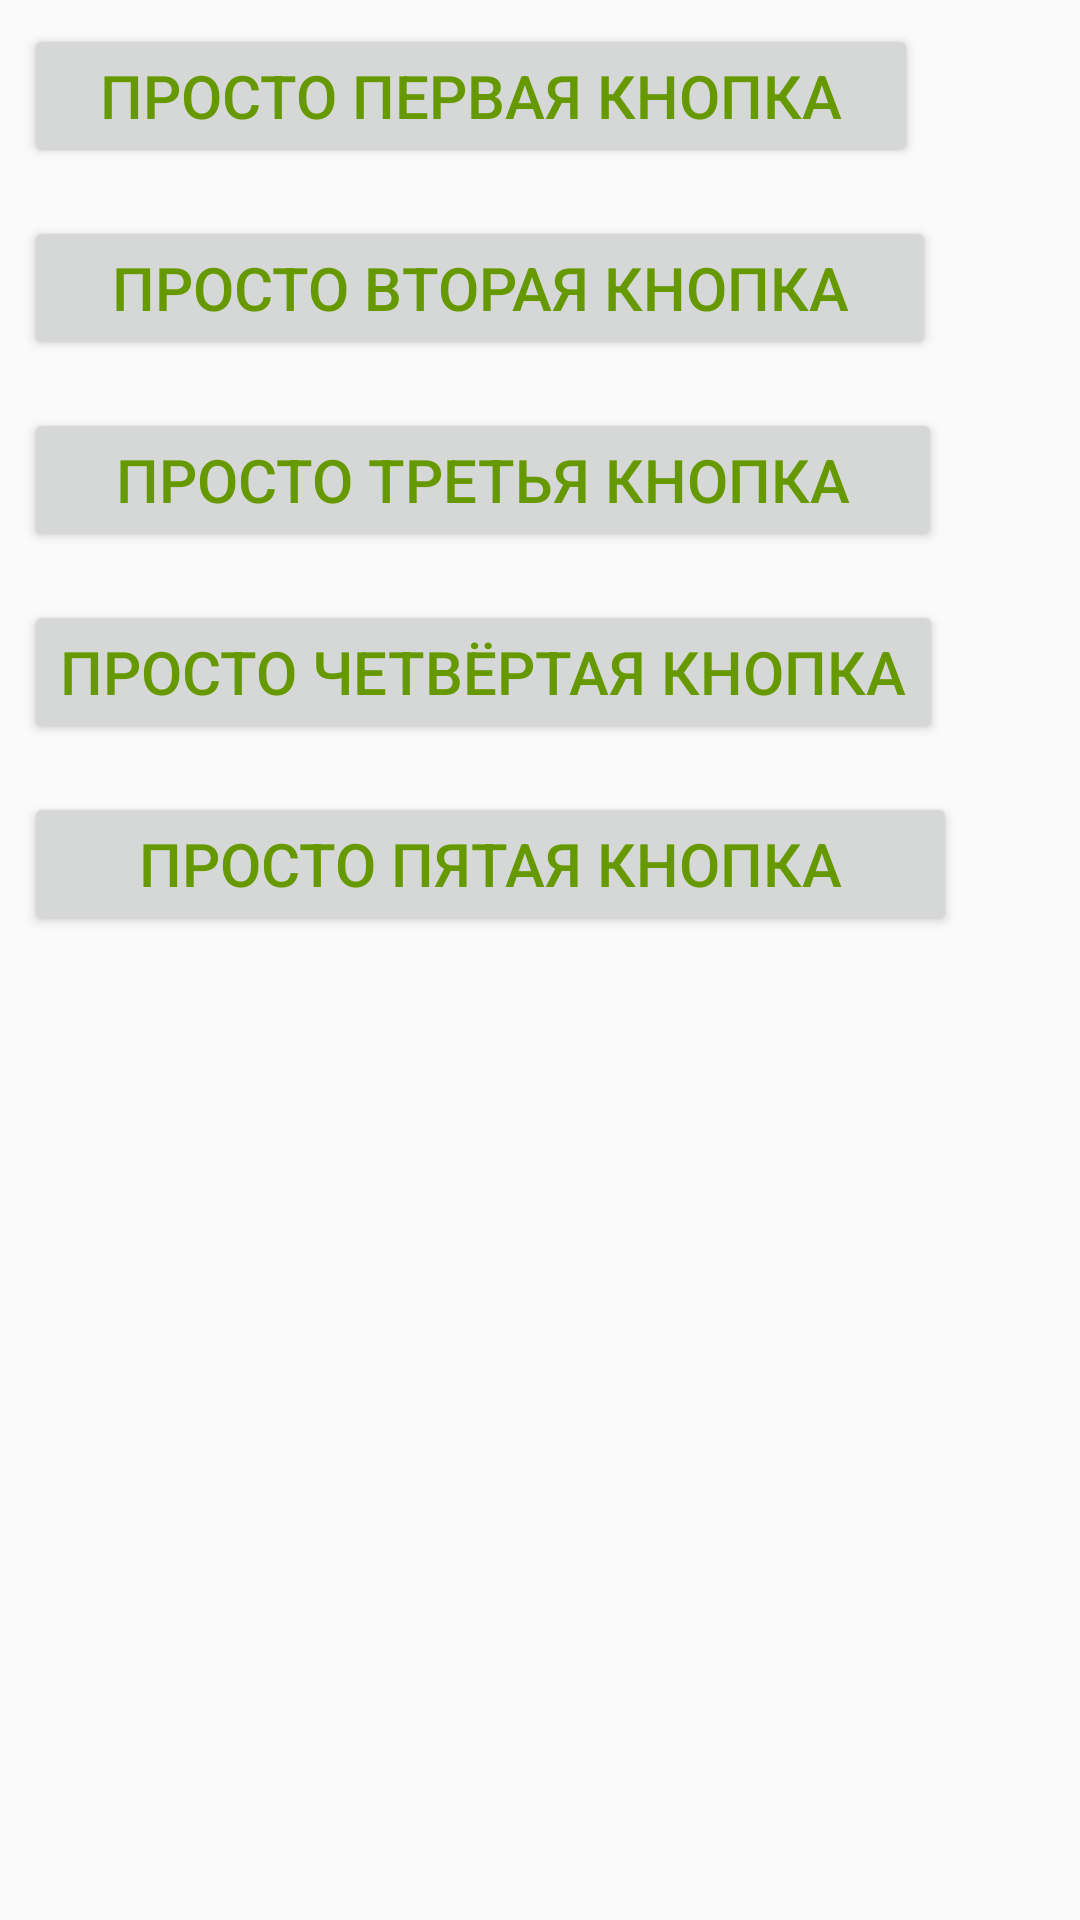

Layout XML and referenced resources for this Android screen:
<!-- AndroidManifest.xml: application theme AppTheme -->
<!-- res/layout/activity_style.xml -->
<?xml version="1.0" encoding="utf-8"?>
<LinearLayout xmlns:android="http://schemas.android.com/apk/res/android"
    android:orientation="vertical" android:layout_width="match_parent"
    android:layout_height="match_parent">

    <Button
        style="@style/DarkTextStyle"
        android:layout_width="298dp"
        android:text="@string/first_button" />

    <Button
        style="@style/DarkTextStyle"
        android:layout_width="304dp"
        android:text="@string/second_button" />

    <Button
        style="@style/DarkTextStyle"
        android:layout_width="306dp"
        android:text="@string/third_button" />

    <Button
        style="@style/DarkTextStyle"
        android:text="@string/fourth_button" />

    <Button
        style="@style/DarkTextStyle"
        android:layout_width="311dp"
        android:text="@string/fifth_button" />
</LinearLayout>
<!-- resources referenced by this layout -->
<resources>
  <string name="fifth_button">Просто пятая кнопка</string>
  <string name="first_button">Просто первая кнопка</string>
  <string name="fourth_button">Просто четвёртая кнопка</string>
  <string name="second_button">Просто вторая кнопка</string>
  <string name="third_button">Просто третья кнопка</string>
  <style name="DarkTextStyle">
          <item name="android:layout_width">wrap_content</item>
          <item name="android:layout_height">wrap_content</item>
          <item name="android:layout_margin">8dp</item>
          <item name="android:textColor">@android:color/holo_green_dark</item>
          <item name="android:textSize">20sp</item>
      </style>
  <style name="AppTheme" parent="Theme.AppCompat.Light.DarkActionBar">
          
          <item name="colorPrimary">@color/colorPrimary</item>
          <item name="colorPrimaryDark">@color/colorPrimaryDark</item>
          <item name="colorAccent">@color/colorAccent</item>
      </style>
  <color name="colorPrimary">#008577</color>
  <color name="colorPrimaryDark">#00574B</color>
  <color name="colorAccent">#D81B60</color>
</resources>
